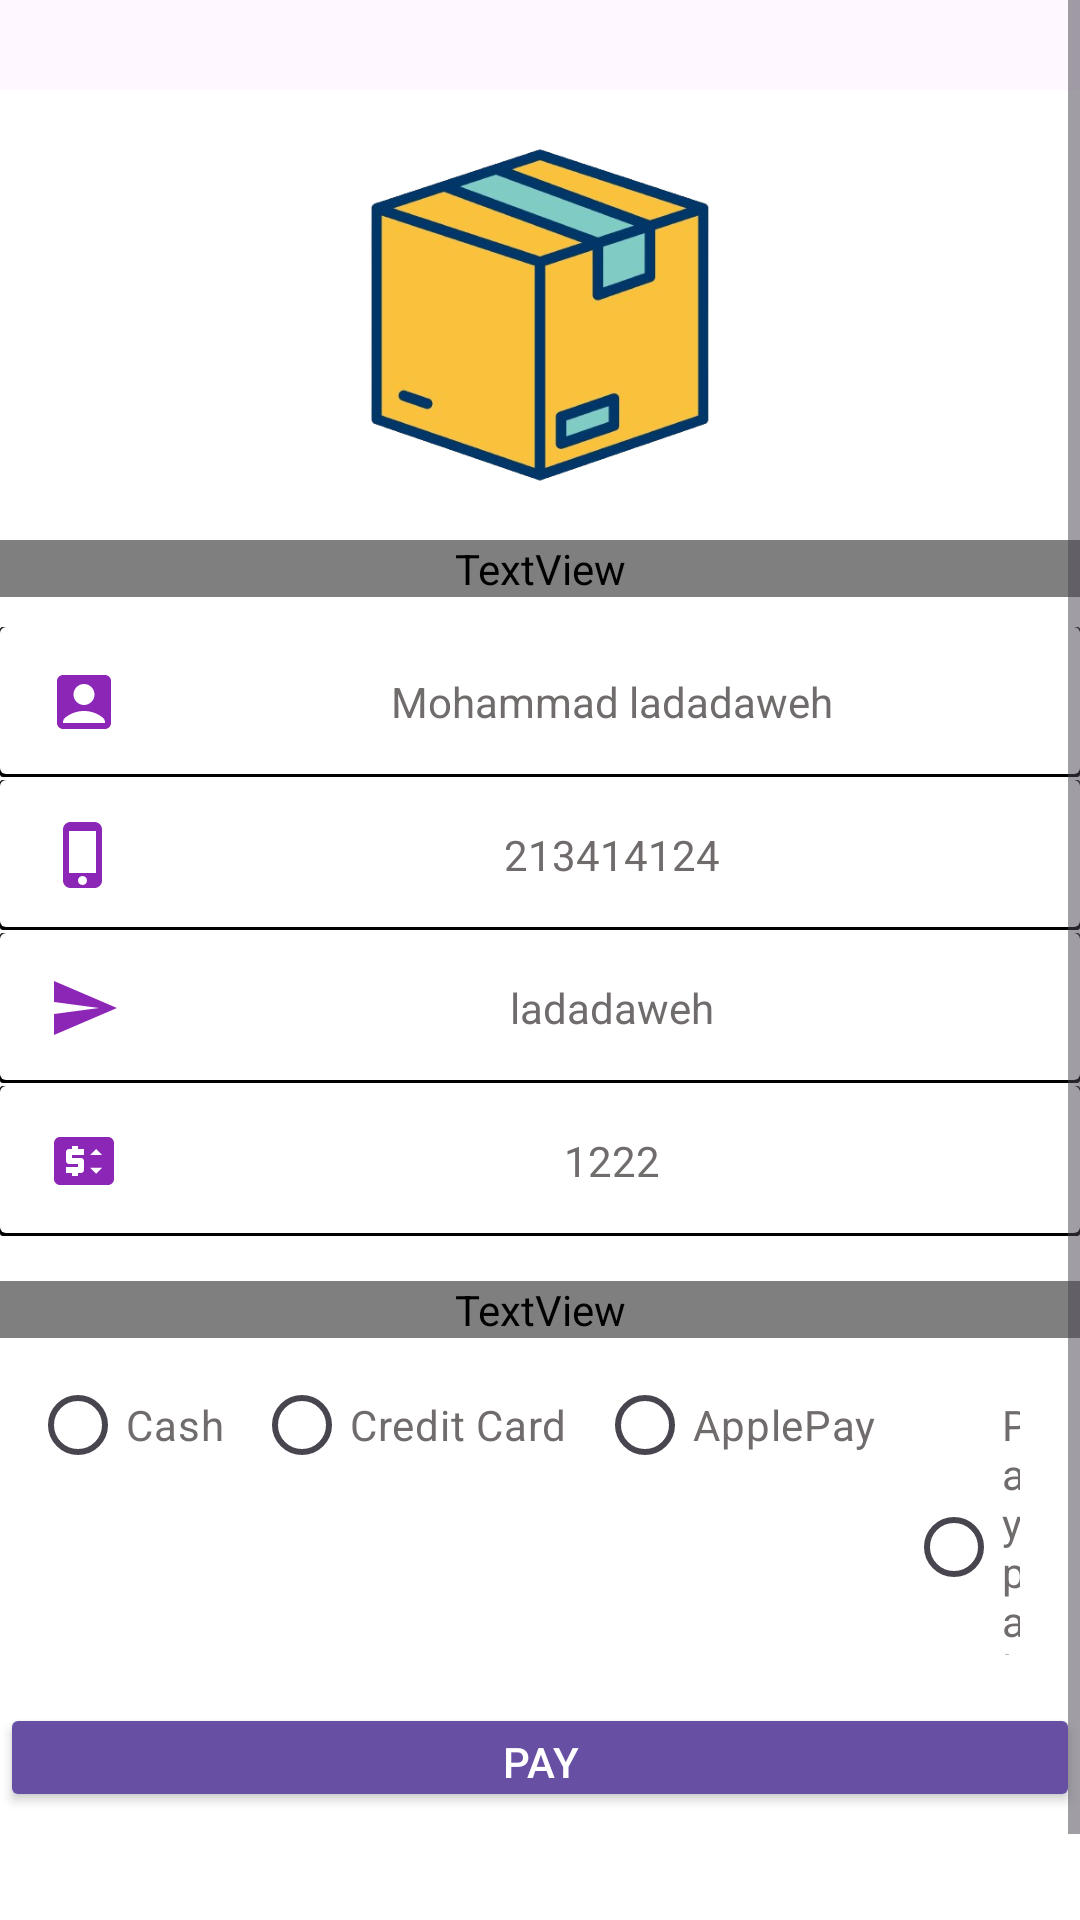

The Android layout XML behind this screen, and the referenced resources:
<!-- AndroidManifest.xml: application theme Theme.PackagesApp -->
<!-- res/layout/fragment_delivery.xml -->
<?xml version="1.0" encoding="utf-8"?>
<ScrollView xmlns:android="http://schemas.android.com/apk/res/android"
    xmlns:app="http://schemas.android.com/apk/res-auto"
    android:layout_width="match_parent"
    android:layout_height="match_parent"
    android:fillViewport="true">

    <LinearLayout
        android:layout_width="match_parent"
        android:layout_height="wrap_content"
        android:orientation="vertical"
        android:layout_marginTop="30dp"
        android:background="@color/white">

        <LinearLayout
            android:layout_width="match_parent"
            android:layout_height="wrap_content"
            android:orientation="vertical">

            <ImageView
                android:id="@+id/imageView"
                android:layout_width="200dp"
                android:layout_height="150dp"
                android:layout_centerHorizontal="true"
                android:layout_gravity="center"
                android:src="@drawable/box"
                app:civ_border_width="6dp"
                app:civ_border_color="#716C6C"/>
        </LinearLayout>

        <LinearLayout
            android:layout_width="match_parent"
            android:layout_height="wrap_content"
            android:orientation="vertical">

            <TextView
                android:id="@+id/UserName"
                android:layout_width="match_parent"
                android:layout_height="wrap_content"
                android:layout_below="@id/imageView"
                android:fontFamily="@font/roboto"
                android:gravity="center"
                android:text="Package Details"
                android:textAppearance="@style/TextAppearance.AppCompat.Headline"
                android:textColor="?attr/colorPrimary" />

            <TextView
                android:id="@+id/rName"
                android:layout_width="match_parent"
                android:layout_height="50dp"
                android:background="@drawable/packagedetailset"
                android:paddingStart="16dp"
                android:layout_marginTop="10dp"
                android:drawableStart="@drawable/username"
                android:drawablePadding="8dp"
                android:gravity="center"
                android:text="Mohammad ladadaweh"
                android:textAppearance="@style/TextAppearance.AppCompat.Body1"
                android:textColor="#716C6C" />

            <TextView
                android:id="@+id/rPhone"
                android:layout_width="match_parent"
                android:layout_height="50dp"
                android:background="@drawable/packagedetailset"
                android:paddingStart="16dp"
                android:layout_marginTop="1dp"
                android:drawableStart="@drawable/phone"
                android:drawablePadding="8dp"
                android:gravity="center"
                android:text="213414124"
                android:textAppearance="@style/TextAppearance.AppCompat.Body1"
                android:textColor="#716C6C" />

            <TextView
                android:id="@+id/sender"
                android:layout_width="match_parent"
                android:layout_height="50dp"
                android:layout_marginTop="1dp"
                android:background="@drawable/packagedetailset"
                android:paddingStart="16dp"
                android:drawableStart="@drawable/sender"
                android:drawablePadding="8dp"
                android:gravity="center"
                android:text="ladadaweh"
                android:textAppearance="@style/TextAppearance.AppCompat.Body1"
                android:textColor="#716C6C" />

            <TextView
                android:id="@+id/rPrice"
                android:layout_width="match_parent"
                android:layout_height="50dp"
                android:background="@drawable/packagedetailset"
                android:paddingStart="16dp"
                android:layout_marginTop="1dp"
                android:drawableStart="@drawable/price"
                android:drawablePadding="8dp"
                android:gravity="center"
                android:text="1222"
                android:textAppearance="@style/TextAppearance.AppCompat.Body1"
                android:textColor="#716C6C" />
        </LinearLayout>

        <LinearLayout
            android:layout_width="match_parent"
            android:layout_height="177dp"
            android:layout_marginTop="15dp"
            android:orientation="vertical">

            <TextView
                android:id="@+id/PaymentMethod"
                android:layout_width="match_parent"
                android:layout_height="wrap_content"
                android:layout_below="@id/imageView"
                android:fontFamily="@font/roboto"
                android:gravity="center"
                android:text="Payment Method"
                android:textAppearance="@style/TextAppearance.AppCompat.Headline"
                android:textColor="?attr/colorPrimary" />

            <RadioGroup
                android:id="@+id/radioGroup"
                android:layout_width="wrap_content"
                android:layout_height="wrap_content"
                android:layout_gravity="center"
                android:layout_marginStart="10dp"
                android:layout_marginTop="5dp"
                android:layout_marginEnd="10dp"
                android:elevation="7dp"
                android:orientation="horizontal">

                <RadioButton
                    android:id="@+id/radioCash"
                    android:layout_width="wrap_content"
                    android:layout_height="wrap_content"
                    android:layout_marginEnd="10dp"
                    android:buttonTint="?attr/colorPrimary"
                    android:text="Cash"
                    android:textColor="#716C6C" />

                <RadioButton
                    android:id="@+id/radioVisa"
                    android:layout_width="wrap_content"
                    android:layout_height="wrap_content"
                    android:layout_marginEnd="10dp"
                    android:buttonTint="?attr/colorPrimary"
                    android:text="Credit Card"
                    android:textColor="#716C6C" />

                <RadioButton
                    android:id="@+id/radioApplePay"
                    android:layout_width="wrap_content"
                    android:layout_height="wrap_content"
                    android:layout_marginEnd="10dp"
                    android:buttonTint="?attr/colorPrimary"
                    android:text="ApplePay"
                    android:textColor="#716C6C" />

                <RadioButton
                    android:id="@+id/radioPaypal"
                    android:layout_width="wrap_content"
                    android:layout_height="wrap_content"
                    android:layout_marginEnd="10dp"
                    android:buttonTint="?attr/colorPrimary"
                    android:text="Paypal"
                    android:textColor="#716C6C" />
            </RadioGroup>

            <Button
                android:id="@+id/payButton"
                android:layout_width="match_parent"
                android:layout_height="wrap_content"
                android:layout_marginTop="16dp"
                android:backgroundTint="?attr/colorPrimary"
                android:text="Pay"
                android:textColor="@color/white" />
        </LinearLayout>
    </LinearLayout>
</ScrollView>
<!-- resources referenced by this layout -->
<resources>
  <color name="white">#FFFFFFFF</color>
  <!-- drawable box: png bitmap (drawable, 111490 bytes) -->
  <!-- drawable packagedetailset (drawable) -->
  <?xml version="1.0" encoding="utf-8"?>
  <layer-list xmlns:android="http://schemas.android.com/apk/res/android">
  
      <item>
          <shape android:shape="rectangle">
              <solid android:color="#000000" />
              <corners android:radius="1dp" />
          </shape>
      </item>
  
      <item
          android:bottom="1dp">
          <shape android:shape="rectangle">
              <solid android:color="@android:color/white" />
              <corners android:radius="2dp" />
          </shape>
      </item>
  </layer-list>
  <!-- drawable phone (drawable) -->
  <vector android:height="24dp" android:tint="#8C26B6"
      android:viewportHeight="24" android:viewportWidth="24"
      android:width="24dp" xmlns:android="http://schemas.android.com/apk/res/android">
      <path android:fillColor="@android:color/white" android:pathData="M15.5,1h-8C6.12,1 5,2.12 5,3.5v17C5,21.88 6.12,23 7.5,23h8c1.38,0 2.5,-1.12 2.5,-2.5v-17C18,2.12 16.88,1 15.5,1zM11.5,22c-0.83,0 -1.5,-0.67 -1.5,-1.5s0.67,-1.5 1.5,-1.5 1.5,0.67 1.5,1.5 -0.67,1.5 -1.5,1.5zM16,18L7,18L7,4h9v14z"/>
  </vector>
  <!-- drawable price (drawable) -->
  <vector android:height="24dp" android:tint="#8C26B6"
      android:viewportHeight="24" android:viewportWidth="24"
      android:width="24dp" xmlns:android="http://schemas.android.com/apk/res/android">
      <path android:fillColor="@android:color/white" android:pathData="M20,4H4C2.89,4 2.01,4.89 2.01,6L2,18c0,1.11 0.89,2 2,2h16c1.11,0 2,-0.89 2,-2V6C22,4.89 21.11,4 20,4zM12,10H8v1h3c0.55,0 1,0.45 1,1v3c0,0.55 -0.45,1 -1,1h-1v1H8v-1H6v-2h4v-1H7c-0.55,0 -1,-0.45 -1,-1V9c0,-0.55 0.45,-1 1,-1h1V7h2v1h2V10zM16,16.25l-2,-2h4L16,16.25zM14,10l2,-2l2,2H14z"/>
  </vector>
  <!-- drawable sender (drawable) -->
  <vector android:autoMirrored="true" android:height="24dp"
      android:tint="#8C26B6" android:viewportHeight="24"
      android:viewportWidth="24" android:width="24dp" xmlns:android="http://schemas.android.com/apk/res/android">
      <path android:fillColor="@android:color/white" android:pathData="M2.01,21L23,12 2.01,3 2,10l15,2 -15,2z"/>
  </vector>
  <!-- drawable username (drawable) -->
  <vector android:height="24dp" android:tint="#8C26B6"
      android:viewportHeight="24" android:viewportWidth="24"
      android:width="24dp" xmlns:android="http://schemas.android.com/apk/res/android">
      <path android:fillColor="@android:color/white" android:pathData="M19,3H5C3.9,3 3,3.9 3,5v14c0,1.1 0.9,2 2,2h14c1.1,0 2,-0.9 2,-2V5C21,3.9 20.1,3 19,3zM12,6c1.93,0 3.5,1.57 3.5,3.5c0,1.93 -1.57,3.5 -3.5,3.5s-3.5,-1.57 -3.5,-3.5C8.5,7.57 10.07,6 12,6zM19,19H5v-0.23c0,-0.62 0.28,-1.2 0.76,-1.58C7.47,15.82 9.64,15 12,15s4.53,0.82 6.24,2.19c0.48,0.38 0.76,0.97 0.76,1.58V19z"/>
  </vector>
  <style name="Theme.PackagesApp" parent="Base.Theme.PackagesApp" />
  <style name="Base.Theme.PackagesApp" parent="Theme.Material3.DayNight.NoActionBar">
      </style>
</resources>
